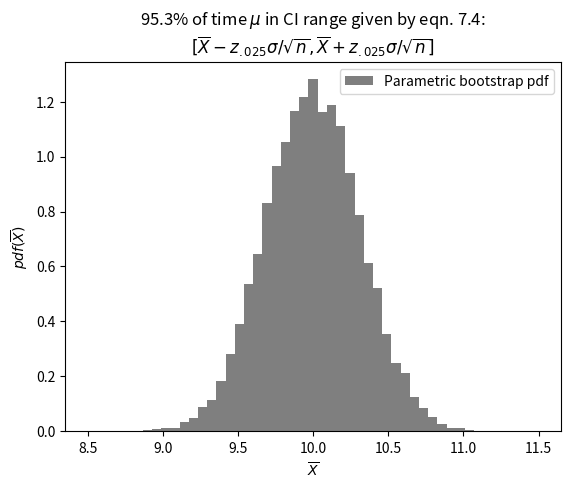

This figure's Python source: (Note: this script raises an exception after producing the figure.)
import numpy as np
from matplotlib import pyplot as plt
from scipy import stats

n = 10
mu = 10
sigma = 1
B = 10000
alpha = 0.05

xo = np.random.normal(loc=mu, scale=sigma, size=(n))

xo_mean = np.mean(xo)

n = np.size(xo)
s = np.std(xo, ddof=1)

# Part 1.

# Devore 7.4
w1 = 1.96*sigma/np.sqrt(n) # width of error bar for part 1.

print('95% CI: Eqn 7.4: [{0:.2f}, {1:.2f}]'.format(xo_mean - w1, xo_mean + w1))

# Part 2.

# Devore 7.15
# From the n = 9 row and 0.975 column at
# https://stats.stackexchange.com/questions/122768/statistic-t-test-t-table
# t = 2.262. (In this table, "n" is used for degrees of freedom instead of
# the more conventional "\nu".)
t = 2.262 # Note larger than 1.96, as expected.

# Alternative approach, more accurate t value:
t = stats.t.ppf(0.975, n-1) # 2.2621571627409915

w2 = t*s/np.sqrt(n) # width of error bar for part 2.

print('95% CI: Eqn 7.15: [{0:.2f}, {1:.2f}]'.format(xo_mean - w2, xo_mean + w2))

# Part 3

x = np.random.normal(loc=mu, scale=sigma, size=(B, n))
xbars = np.mean(x, axis=1)
w1s = 1.96*sigma/np.sqrt(n) # widths of error bar for part 1.
ci1s_lower = xbars - w1s
ci1s_upper = xbars + w1s


idx1 = np.where(np.logical_and(mu > ci1s_lower, mu < ci1s_upper), 1, 0)
f1 = np.sum(idx1)/B

bins = np.linspace(8.5,11.5,50)

plt.figure()
plt.hist(xbars, color='k', alpha=0.5, bins=bins, density=True)
plt.xlabel('$\overline{X}$')
plt.ylabel('$pdf(\overline{X})$')
title = '{0:.1f}% of time $\mu$ in CI range given by eqn. 7.4:\n'
title += '$[\overline{{X}}-z_{{.025}}\sigma/\sqrt{{n}},\overline{{X}}+z_{{.025}}\sigma/\sqrt{{n}}]$'
title = title.format(100*f1)
plt.title(title)
plt.legend(['Parametric bootstrap pdf'])

plt.savefig('figures/HW6_2_3.svg', transparent=True)
plt.savefig('figures/HW6_2_3.png', transparent=True)

# Part 4

ss = np.std(x, axis=1, ddof=1)
w2s = t*ss/np.sqrt(n) # width of error bar for part 1.
ci2s_lower = xbars - w2s
ci2s_upper = xbars + w2s

idx2 = np.where(np.logical_and(mu > ci2s_lower, mu < ci2s_upper), 1, 0)
f2 = np.sum(idx2)/B
title = '{0:.1f}% of time $\mu$ in CI range given by eqn. 7.15:\n'
title += '$[\overline{{X}}-t_{{.025, 9}}s/\sqrt{{n}},\overline{{X}}+t_{{.025, 9}}s/\sqrt{{n}}]$'
title = title.format(100*f2)

plt.figure()
plt.hist(xbars, color='k', alpha=0.5, bins=bins, density=True)
plt.xlabel('$\overline{X}$')
plt.ylabel('$pdf(\overline{X})$')
plt.title(title)
plt.legend(['Parametric bootstrap pdf'])
plt.savefig('figures/HW6_2_4.svg', transparent=True)
plt.savefig('figures/HW6_2_4.png', transparent=True)

# Extra plots to explain results

plt.figure()
plt.plot([w1s,w1s], [0, 2.5], 'k', label='Equation 7.4')
plt.plot([np.median(w2s),np.median(w2s)], [0, 2.5], 'r', label='Equation 7.15 median')
plt.hist(w2s, bins=np.linspace(0,1.5,50), color='k', alpha=0.5, density=True, label='Equation 7.15')
plt.ylim([0, 2.5])
plt.ylabel('pdf')
plt.xlabel('CI width')
plt.legend()
plt.savefig('figures/HW6_2_x.svg', transparent=True)
plt.savefig('figures/HW6_2_x.png', transparent=True)


plt.figure()
idx2x = np.where(np.logical_or(mu < ci2s_lower, mu > ci2s_upper), 1, 0)
idx2x = np.asarray(np.logical_or(mu < ci2s_lower, mu > ci2s_upper)).nonzero()[0]
idx1x = np.asarray(np.logical_or(mu < ci1s_lower, mu > ci1s_upper)).nonzero()[0]
w1s = np.ones(B)*1.96*sigma/np.sqrt(n)
plt.plot(xbars-mu, w1s,'m.',label='Equation 7.4', zorder=3)
plt.plot(xbars[idx1x]-mu, w1s[idx1x],'y.',ms=2,  zorder=4, label='Equation 7.4 gives $\mu$ outside CI')
plt.plot(xbars-mu, w2s, '.', color=[1,0,0,0.5], label='Equation 7.15', zorder=1)
plt.plot(xbars[idx2x]-mu, w2s[idx2x], 'k.',ms=2, zorder=1, label='Equation 7.15 gives $\mu$ outside CI')
plt.xlabel('$\overline{X}-\mu$')
plt.ylabel('CI width')
plt.legend(loc='upper left')
plt.savefig('figures/HW6_2_y.svg', transparent=True)
plt.savefig('figures/HW6_2_y.png', transparent=True)

#print(stats.pearsonr(w2s, xbars-mu))
